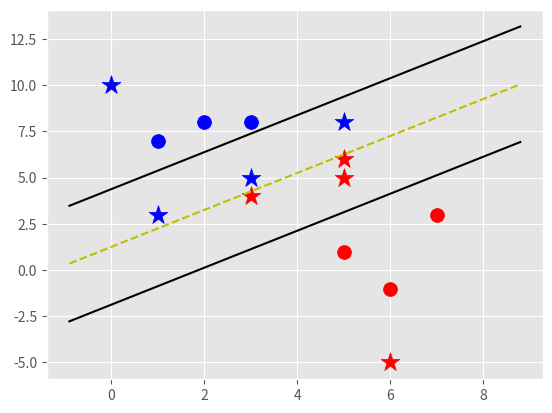

Here is the Python script that generated this plot:
#!/usr/bin/env python
# encoding: utf-8

"""
@description: 支持向量机

@author: BaoQiang
@time: 2017/7/10 18:51
"""

import matplotlib.pyplot as plt
import numpy as np
from matplotlib import style

style.use('ggplot')


class SVM():
    def __init__(self, visualization=True):
        self.visualization = visualization
        self.colors = {1: 'r', -1: 'b'}
        if self.visualization:
            self.fig = plt.figure()
            self.ax = self.fig.add_subplot(1, 1, 1)

    def fit(self, data):
        self.data = data
        opt_dict = {}

        transforms = [[1, 1], [-1, 1], [-1, -1], [1, -1], ]
        all_data = []
        for yi in self.data:
            for featureset in self.data[yi]:
                for feature in featureset:
                    all_data.append(feature)

        self.max_feature_value = max(all_data)
        self.min_feature_value = min(all_data)

        step_sizes = [self.max_feature_value * 0.1,
                      self.max_feature_value * 0.01,
                      # self.max_feature_value * 0.001,
                      ]
        # b_range_multiple = 5
        b_range_multiple = 1
        b_multiple = 5
        latest_optimum = self.max_feature_value * 10

        for step in step_sizes:
            w = np.array([latest_optimum, latest_optimum])
            optimized = False
            while not optimized:
                for b in np.arange(-1 * self.max_feature_value * b_range_multiple,
                                   self.max_feature_value * b_range_multiple, step * b_multiple):
                    for transformation in transforms:
                        w_t = w * transformation
                        found_option = True
                        for i in self.data:
                            for xi in self.data[i]:
                                yi = i
                                if not yi * (np.dot(w_t, xi) + b) >= 1:
                                    found_option = False
                                    # print(xi,yi*(np.dot(w_t, xi) + b))

                        if found_option:
                            opt_dict[np.linalg.norm(w_t)] = [w_t, b]

                if w[0] < 0:
                    optimized = True
                    print('Optimized a step.')
                else:
                    w = w - step

            norms = sorted([n for n in opt_dict])
            opt_choice = opt_dict[norms[0]]

            self.w = opt_choice[0]
            self.b = opt_choice[1]
            latest_optimum = opt_choice[0][0] + step * 2

        for i in self.data:
            for xi in self.data[i]:
                yi = i
                print(xi, ': ', yi * (np.dot(self.w, xi) + self.b))

    def predict(self, features):
        classification = np.sign(np.dot(np.array(features), self.w) + self.b)
        if classification != 0 and self.visualization:
            self.ax.scatter(features[0], features[1], s=200, marker='*', c=self.colors[classification])
        return classification

    def visualize(self):
        [[self.ax.scatter(x[0], x[1], s=100, color=self.colors[i]) for x in self.data[i]] for i in self.data]

        def hyperplane(x, w, b, v):
            return (-w[0] * x - b + v) / w[1]

        datarange = (self.min_feature_value * 0.9, self.max_feature_value * 1.1)
        hyp_x_min, hyp_x_max = datarange[0], datarange[1]

        # pos
        psv1 = hyperplane(hyp_x_min, self.w, self.b, 1)
        psv2 = hyperplane(hyp_x_max, self.w, self.b, 1)
        self.ax.plot([hyp_x_min, hyp_x_max], [psv1, psv2], 'k')

        # neg
        nsv1 = hyperplane(hyp_x_min, self.w, self.b, -1)
        nsv2 = hyperplane(hyp_x_max, self.w, self.b, -1)
        self.ax.plot([hyp_x_min, hyp_x_max], [nsv1, nsv2], 'k')

        # neutral
        db1 = hyperplane(hyp_x_min, self.w, self.b, 0)
        db2 = hyperplane(hyp_x_max, self.w, self.b, 0)
        self.ax.plot([hyp_x_min, hyp_x_max], [db1, db2], 'y--')

        plt.show()


def run():
    data_dict = {-1: np.array([[1, 7], [2, 8], [3, 8], ]), 1: np.array([[5, 1], [6, -1], [7, 3], ])}

    svm = SVM()
    svm.fit(data_dict)

    predict_xs = [[0, 10], [1, 3], [3, 4], [3, 5], [5, 5], [5, 6], [6, -5], [5, 8]]
    for p in predict_xs:
        svm.predict(p)

    svm.visualize()


def main():
    run()


if __name__ == '__main__':
    main()
